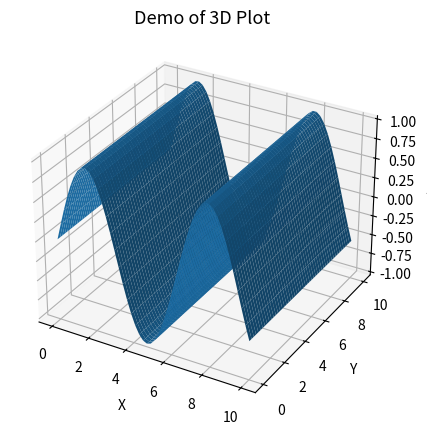

Write the Python code that produced this figure.
from mpl_toolkits.mplot3d import Axes3D
import numpy as np
import matplotlib.pyplot as plt
import seaborn as sns
X = np.linspace(0, 10, 50)
Y = np.linspace(0, 10, 50)
X, Y = np.meshgrid(X, Y)
Z = (np.sin(X))
# Setup axis
fig = plt.figure(figsize=(7,5))
ax = fig.add_subplot(111, projection='3d')

ax.plot_surface(X, Y, Z)
# Add title and axes labels
ax.set_title("Demo of 3D Plot", size=13)
ax.set_xlabel('X')
ax.set_ylabel('Y')
ax.set_zlabel('Z')

plt.show()
